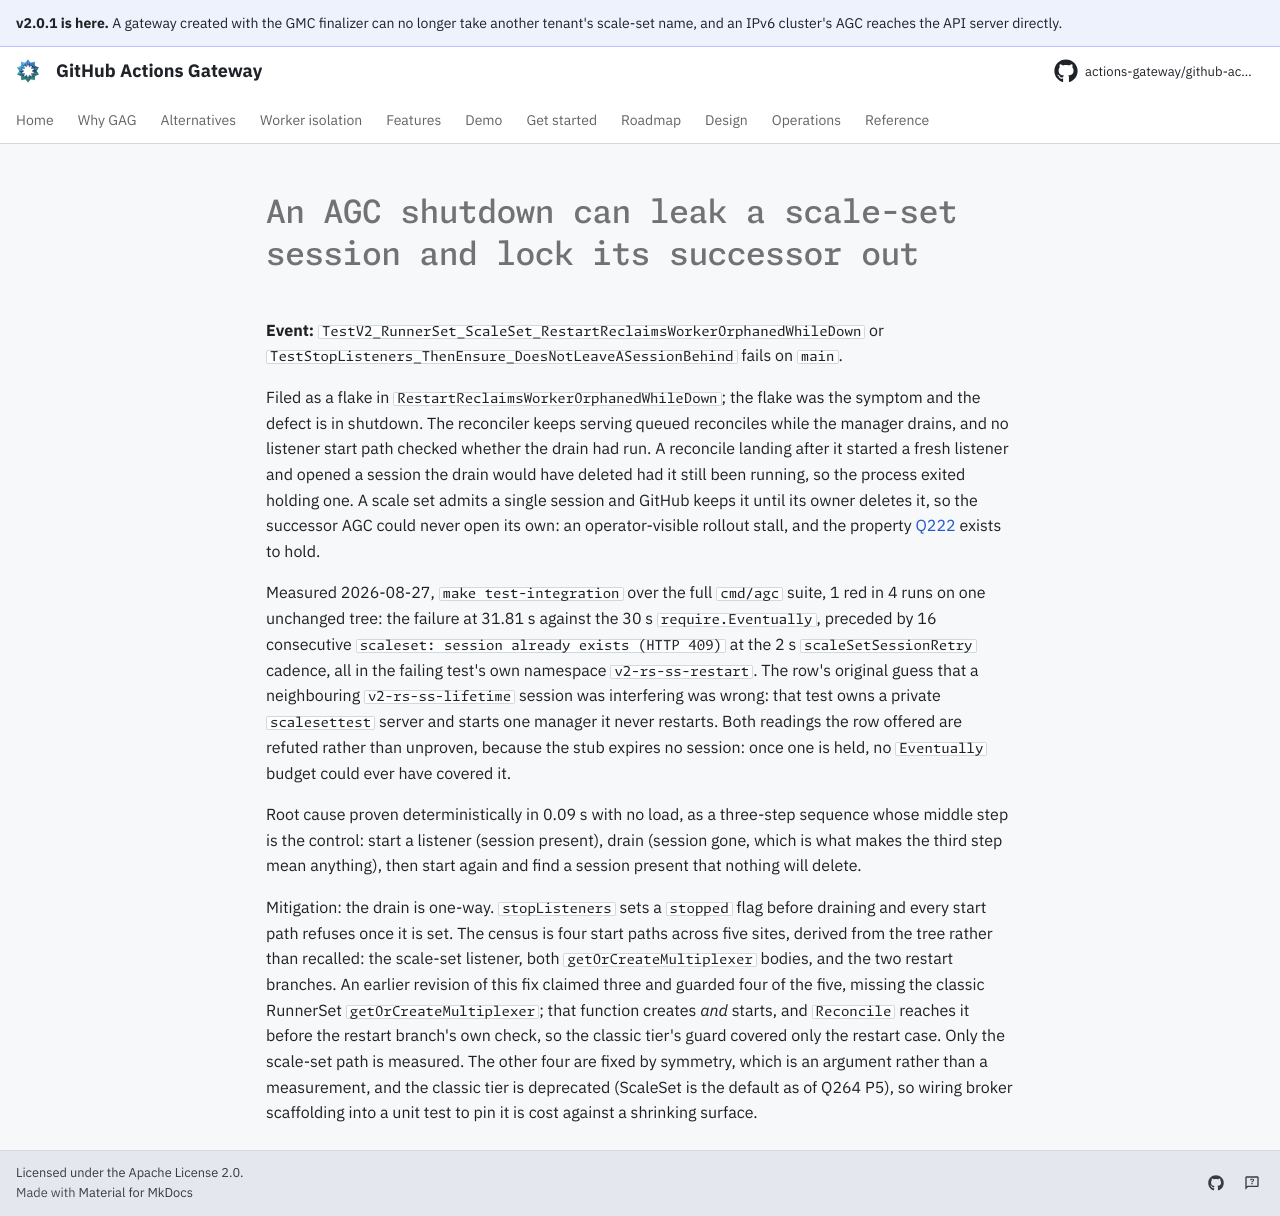

repository: actions-gateway/github-actions-gateway · page: dev/queue/Q968/index.html · generator: mkdocs

---
id: Q968
rank: a3
labels:
    - flake
    - tests
status: deferred
size: M
target: ../../cmd/agc/internal/controller/listener_shutdown.go
---

# An AGC shutdown can leak a scale-set session and lock its successor out

**Event:** `TestV2_RunnerSet_ScaleSet_RestartReclaimsWorkerOrphanedWhileDown` or `TestStopListeners_ThenEnsure_DoesNotLeaveASessionBehind` fails on `main`.

Filed as a flake in `RestartReclaimsWorkerOrphanedWhileDown`; the flake was the symptom and the defect is in shutdown.
The reconciler keeps serving queued reconciles while the manager drains, and no listener start path checked whether the drain had run.
A reconcile landing after it started a fresh listener and opened a session the drain would have deleted had it still been running, so the process exited holding one.
A scale set admits a single session and GitHub keeps it until its owner deletes it, so the successor AGC could never open its own: an operator-visible rollout stall, and the property [Q222](../design/appendix-h-v2-api-decomposition.md) exists to hold.

Measured 2026-08-27, `make test-integration` over the full `cmd/agc` suite, 1 red in 4 runs on one unchanged tree: the failure at 31.81 s against the 30 s `require.Eventually`, preceded by 16 consecutive `scaleset: session already exists (HTTP 409)` at the 2 s `scaleSetSessionRetry` cadence, all in the failing test's own namespace `v2-rs-ss-restart`.
The row's original guess that a neighbouring `v2-rs-ss-lifetime` session was interfering was wrong: that test owns a private `scalesettest` server and starts one manager it never restarts.
Both readings the row offered are refuted rather than unproven, because the stub expires no session: once one is held, no `Eventually` budget could ever have covered it.

Root cause proven deterministically in 0.09 s with no load, as a three-step sequence whose middle step is the control: start a listener (session present), drain (session gone, which is what makes the third step mean anything), then start again and find a session present that nothing will delete.

Mitigation: the drain is one-way.
`stopListeners` sets a `stopped` flag before draining and every start path refuses once it is set.
The census is four start paths across five sites, derived from the tree rather than recalled: the scale-set listener, both `getOrCreateMultiplexer` bodies, and the two restart branches.
An earlier revision of this fix claimed three and guarded four of the five, missing the classic RunnerSet `getOrCreateMultiplexer`; that function creates *and* starts, and `Reconcile` reaches it before the restart branch's own check, so the classic tier's guard covered only the restart case.
Only the scale-set path is measured.
The other four are fixed by symmetry, which is an argument rather than a measurement, and the classic tier is deprecated (ScaleSet is the default as of Q264 P5), so wiring broker scaffolding into a unit test to pin it is cost against a shrinking surface.
